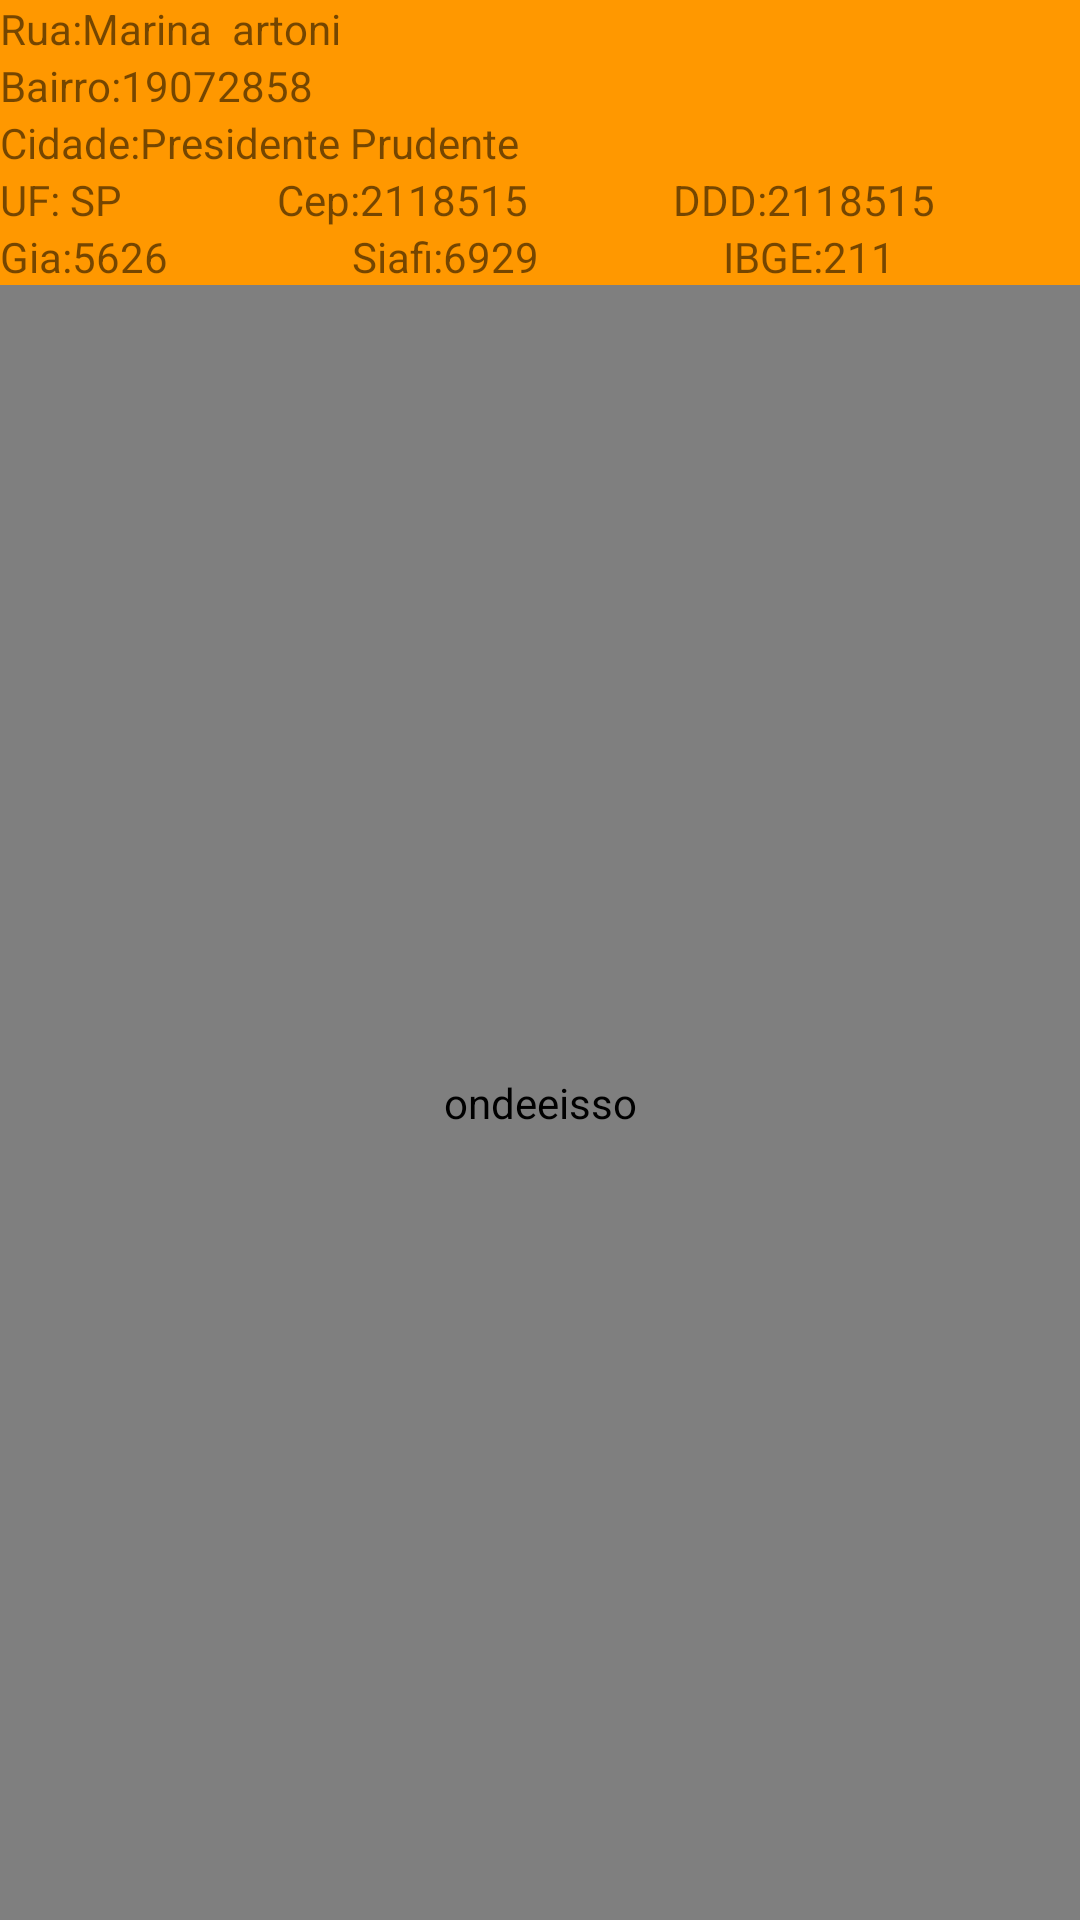

Here is an Android app screen rendered from its layout file. Give the layout XML and the strings, colors and styles it references.
<!-- AndroidManifest.xml: application theme Theme.Ondeeisso -->
<!-- res/layout/fragment_slideshow.xml -->
<?xml version="1.0" encoding="utf-8"?>
<LinearLayout xmlns:android="http://schemas.android.com/apk/res/android"
    xmlns:app="http://schemas.android.com/apk/res-auto"
    xmlns:tools="http://schemas.android.com/tools"
    android:layout_width="match_parent"
    android:layout_height="match_parent"
    android:orientation="vertical"
    tools:context=".ui.slideshow.SlideshowFragment">

    <LinearLayout
        android:layout_width="match_parent"
        android:layout_height="wrap_content"
        android:background="#FF9800"
        android:orientation="vertical"
        android:outlineSpotShadowColor="#FFFFFF">

        <LinearLayout
            android:layout_width="match_parent"
            android:layout_height="wrap_content"
            android:orientation="horizontal">

            <TextView
                android:layout_width="wrap_content"
                android:layout_height="wrap_content"
                android:text="Rua:" />

            <TextView
                android:id="@+id/txvRua"
                android:layout_width="wrap_content"
                android:layout_height="wrap_content"
                android:layout_weight="1"
                android:text="Marina  artoni" />
        </LinearLayout>

        <LinearLayout
            android:layout_width="match_parent"
            android:layout_height="wrap_content"
            android:orientation="horizontal">

            <TextView
                android:layout_width="wrap_content"
                android:layout_height="wrap_content"
                android:text="Bairro:" />

            <TextView
                android:id="@+id/txvBairro"
                android:layout_width="wrap_content"
                android:layout_height="wrap_content"
                android:layout_weight="1"
                android:text="19072858" />
        </LinearLayout>

        <LinearLayout
            android:layout_width="match_parent"
            android:layout_height="wrap_content"
            android:orientation="horizontal">

            <TextView
                android:layout_width="wrap_content"
                android:layout_height="wrap_content"
                android:text="Cidade:" />

            <TextView
                android:id="@+id/txvCidade"
                android:layout_width="wrap_content"
                android:layout_height="wrap_content"
                android:layout_weight="1"
                android:text="Presidente Prudente" />
        </LinearLayout>

        <LinearLayout
            android:layout_width="match_parent"
            android:layout_height="wrap_content"
            android:orientation="horizontal">

            <TextView
                android:layout_width="wrap_content"
                android:layout_height="wrap_content"
                android:text="UF: " />

            <TextView
                android:id="@+id/txvEstado"
                android:layout_width="wrap_content"
                android:layout_height="wrap_content"
                android:layout_weight="1"
                android:text="SP " />

            <TextView
                android:layout_width="wrap_content"
                android:layout_height="wrap_content"
                android:text="Cep:" />

            <TextView
                android:id="@+id/txvCep"
                android:layout_width="wrap_content"
                android:layout_height="wrap_content"
                android:layout_weight="1"
                android:text="2118515" />

            <TextView
                android:layout_width="wrap_content"
                android:layout_height="wrap_content"
                android:text="DDD:" />

            <TextView
                android:id="@+id/txvDDD"
                android:layout_width="wrap_content"
                android:layout_height="wrap_content"
                android:layout_weight="1"
                android:text="2118515" />
        </LinearLayout>

        <LinearLayout
            android:layout_width="match_parent"
            android:layout_height="match_parent"
            android:orientation="horizontal">

            <TextView
                android:layout_width="wrap_content"
                android:layout_height="wrap_content"
                android:text="Gia:" />

            <TextView
                android:id="@+id/txvGia"
                android:layout_width="wrap_content"
                android:layout_height="wrap_content"
                android:layout_weight="1"
                android:text="5626" />

            <TextView
                android:layout_width="wrap_content"
                android:layout_height="wrap_content"
                android:text="Siafi:" />

            <TextView
                android:id="@+id/txvSiafi"
                android:layout_width="wrap_content"
                android:layout_height="wrap_content"
                android:layout_weight="1"
                android:text="6929" />

            <TextView
                android:layout_width="wrap_content"
                android:layout_height="wrap_content"
                android:text="IBGE:" />

            <TextView
                android:id="@+id/txvIbge"
                android:layout_width="wrap_content"
                android:layout_height="wrap_content"
                android:layout_weight="1"
                android:text="211" />
        </LinearLayout>
    </LinearLayout>

    <com.google.android.gms.maps.MapView
        android:id="@+id/mapViewId"
        android:layout_width="match_parent"
        android:layout_height="match_parent"
        android:contentDescription="@string/app_name" />

</LinearLayout>
<!-- resources referenced by this layout -->
<resources>
  <string name="app_name">ondeeisso</string>
  <style name="Theme.Ondeeisso" parent="Theme.MaterialComponents.DayNight.DarkActionBar">
          
          <item name="colorPrimary">@color/purple_500</item>
          <item name="colorPrimaryVariant">@color/purple_700</item>
          <item name="colorOnPrimary">@color/white</item>
          
          <item name="colorSecondary">@color/teal_200</item>
          <item name="colorSecondaryVariant">@color/teal_700</item>
          <item name="colorOnSecondary">@color/black</item>
          
          <item name="android:statusBarColor">?attr/colorPrimaryVariant</item>
          
      </style>
  <!-- not gathered from this repository: default colours our renderer supplied (Android Studio template values) -->
  <color name="purple_500">#FF6200EE</color>
  <color name="purple_700">#FF3700B3</color>
  <color name="teal_200">#FF03DAC5</color>
  <color name="teal_700">#FF018786</color>
  <color name="black">#FF000000</color>
  <color name="white">#FFFFFFFF</color>
</resources>
